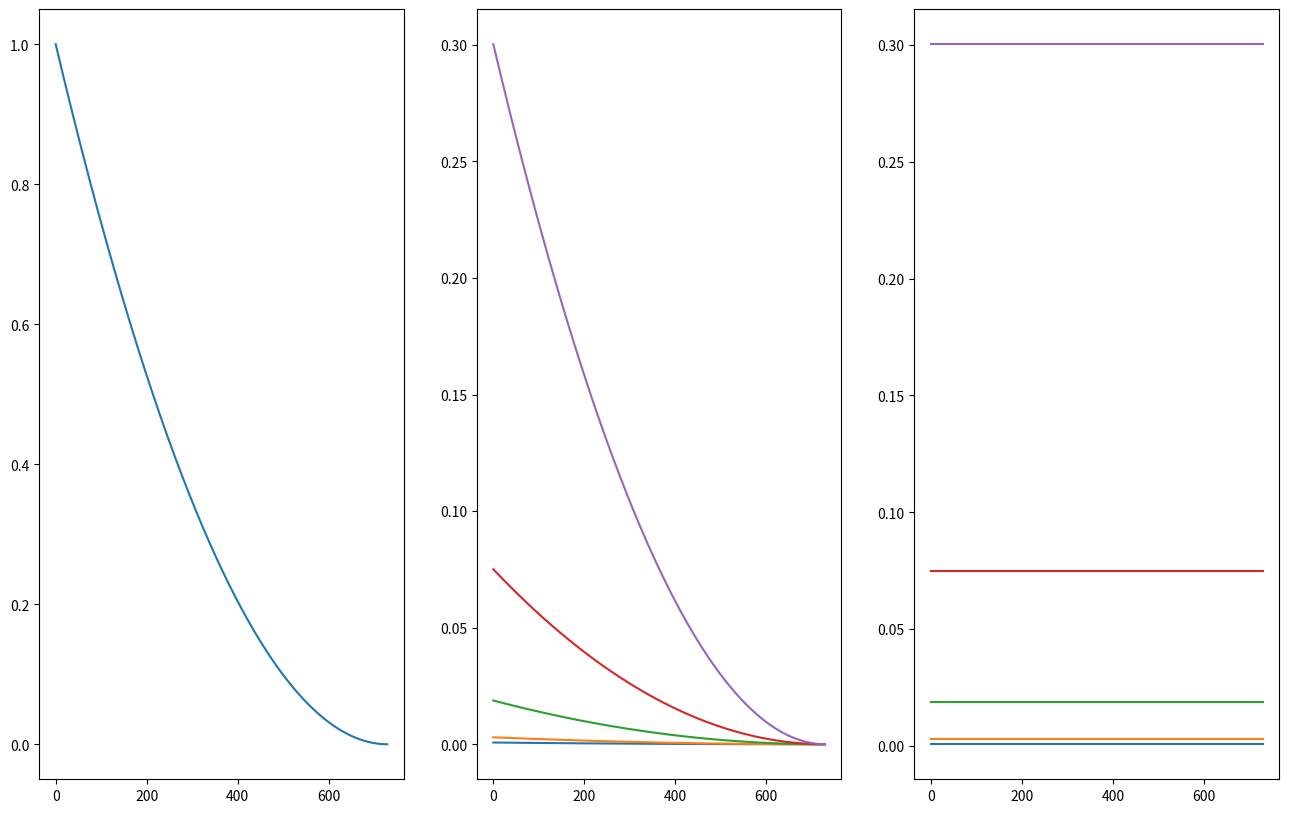

The script that saved this image:
from matplotlib import pyplot as plt


actual_max_age = 2*365
max_age = 2*365
min_age = 0
gamma = 2

def get_weight_function(gamma, y_max):
    def weight(y):
        return 1e-4 + (1.0 - (y/y_max))**gamma
    return weight

def get_mse(y, y_true):
    diff = y - y_true
    return diff ** 2

def get_weighted_mse_function(weight_function):
    def wmse(y, y_true):
        weight = weight_function(y_true)
        return weight * get_mse(y, y_true)
    return wmse

weight_function = get_weight_function(gamma=gamma, y_max=max_age)
weighted_mse_function = get_weighted_mse_function(weight_function)

x = list(range(min_age, actual_max_age))
y = [weight_function(xi) for xi in x]

errors = [10/365, 20/365, 50/365, 100/365, 200/365]
y_errors_weighted = [ [weighted_mse_function(xi-error, xi) for xi in x] for error in errors ]
y_errors_mse = [ [get_mse(xi-error, xi) for xi in x] for error in errors ]

fig, axes = plt.subplots(1, 3, figsize=(16, 10))

axes[0].plot(x, y)
[axes[1].plot(x, y_error_weighted) for y_error_weighted in y_errors_weighted]
[axes[2].plot(x, y_error_mse) for y_error_mse in y_errors_mse]
plt.show()